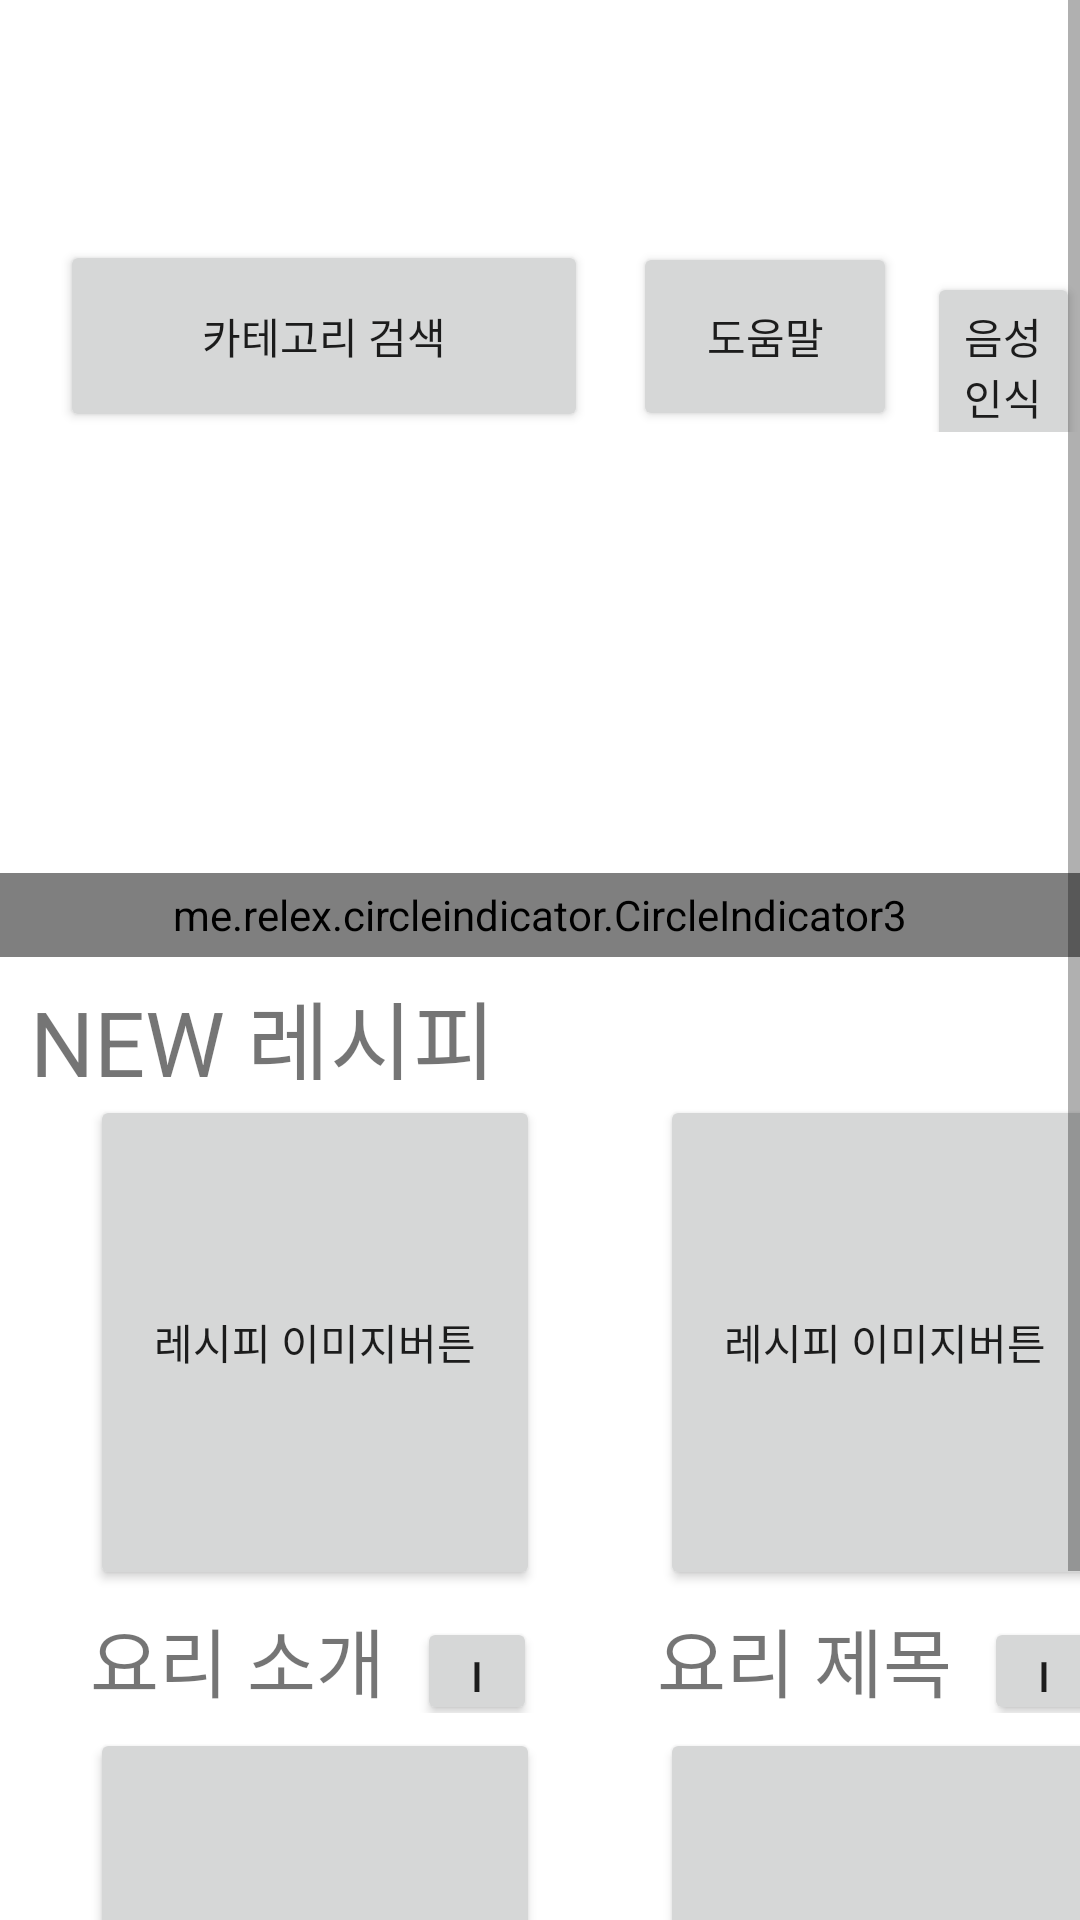

Android layout source for this screen:
<!-- AndroidManifest.xml: application theme Theme.AudioRecipe -->
<!-- res/layout/activity_main.xml -->
<?xml version="1.0" encoding="utf-8"?>
<ScrollView xmlns:android="http://schemas.android.com/apk/res/android"
    xmlns:app="http://schemas.android.com/apk/res-auto"
    xmlns:tools="http://schemas.android.com/tools"
    android:layout_width="match_parent"
    android:layout_height="match_parent"
    android:id="@+id/mainsc">

<LinearLayout
    android:layout_width="match_parent"
    android:layout_height="match_parent"
    android:orientation="vertical"
    android:paddingTop="15dp"
    tools:context=".MainActivity">


    <LinearLayout
        android:layout_width="wrap_content"
        android:layout_height="wrap_content"
        android:orientation="horizontal">

        <ImageView
            android:id="@+id/imageView2"
            android:layout_width="309dp"
            android:layout_height="60dp"
            android:layout_marginLeft="50dp"
            android:layout_weight="1"
            app:srcCompat="@drawable/ic_launcher_foreground" />

    </LinearLayout>

<LinearLayout
    android:layout_width="wrap_content"
    android:layout_height="wrap_content"
    android:layout_marginTop="5dp"
    android:orientation="horizontal">

    <Button
        android:id="@+id/categorypage"
        android:layout_width="176dp"
        android:layout_height="64dp"
        android:layout_marginStart="20dp"
        android:text="카테고리 검색" />


    <Button
        android:id="@+id/button2"
        android:layout_width="wrap_content"
        android:layout_height="63dp"
        android:layout_marginLeft="15dp"
        android:text="도움말" />

    <Button
        android:id="@+id/button3"
        android:layout_width="wrap_content"
        android:layout_height="63dp"
        android:layout_marginLeft="10dp"
        android:text="음성인식" />

</LinearLayout>

    <FrameLayout
        android:layout_width="match_parent"
        android:layout_height="165dp"
        android:layout_marginTop="10dp">

        <androidx.viewpager2.widget.ViewPager2
            android:id="@+id/viewpager"
            android:layout_width="match_parent"
            android:layout_height="match_parent"
            android:clipChildren="false"
            android:clipToPadding="false" />

        <me.relex.circleindicator.CircleIndicator3
            android:id="@+id/indicator"
            android:layout_width="match_parent"
            android:layout_height="28dp"
            android:layout_gravity="bottom" />

    </FrameLayout>


    <LinearLayout
        android:layout_width="wrap_content"
        android:layout_height="wrap_content"
        android:layout_marginTop="5dp">

        <TextView
            android:id="@+id/textView2"
            android:layout_width="351dp"
            android:layout_height="36dp"
            android:layout_marginLeft="10dp"
            android:text="NEW 레시피"
            android:textSize="30dp" />


    </LinearLayout>

    <LinearLayout
        android:layout_width="wrap_content"
        android:layout_height="wrap_content"
        android:layout_marginLeft="30dp"
        android:layout_marginTop="5dp">

        <Button
            android:id="@+id/recipepage1"
            android:layout_width="150dp"
            android:layout_height="165dp"
            android:text="레시피 이미지버튼" />

        <Button
            android:id="@+id/recipepage2"
            android:layout_width="150dp"
            android:layout_height="165dp"
            android:layout_marginLeft="40dp"
            android:text="레시피 이미지버튼" />


    </LinearLayout>

    <LinearLayout
        android:layout_width="wrap_content"
        android:layout_height="wrap_content"
        android:orientation="horizontal"
        android:layout_marginTop="5dp">


        <TextView
            android:id="@+id/textView3"
            android:layout_width="104dp"
            android:layout_height="36dp"
            android:layout_marginLeft="30dp"
            android:text="요리 소개"
            android:textSize="25dp" />

        <Button
            android:id="@+id/popupbtn1"
            android:layout_width="40dp"
            android:layout_height="36dp"
            android:layout_marginLeft="5dp"
            android:text="i" />


        <TextView
            android:id="@+id/textView4"
            android:layout_width="104dp"
            android:layout_height="36dp"
            android:layout_marginLeft="40dp"
            android:text="요리 제목"
            android:textSize="25dp" />

        <Button
            android:id="@+id/ingredient2"
            android:layout_width="40dp"
            android:layout_height="36dp"
            android:layout_marginLeft="5dp"
            android:text="i" />

    </LinearLayout>

    <LinearLayout
        android:layout_width="wrap_content"
        android:layout_height="wrap_content"
        android:layout_marginLeft="30dp"
        android:layout_marginTop="5dp">

        <Button
            android:id="@+id/recipepage5"
            android:layout_width="150dp"
            android:layout_height="165dp"
            android:text="레시피 이미지버튼" />

        <Button
            android:id="@+id/recipepage6"
            android:layout_width="150dp"
            android:layout_height="165dp"
            android:layout_marginLeft="40dp"
            android:text="레시피 이미지버튼" />


    </LinearLayout>

    <LinearLayout
        android:layout_width="wrap_content"
        android:layout_height="wrap_content"
        android:orientation="horizontal"
        android:layout_marginTop="5dp">


        <TextView
            android:id="@+id/textView6"
            android:layout_width="104dp"
            android:layout_height="36dp"
            android:layout_marginLeft="30dp"
            android:text="요리 소개"
            android:textSize="25dp" />

        <Button
            android:id="@+id/popupbtn3"
            android:layout_width="40dp"
            android:layout_height="36dp"
            android:layout_marginLeft="5dp"
            android:text="i" />


        <TextView
            android:id="@+id/textView7"
            android:layout_width="104dp"
            android:layout_height="36dp"
            android:layout_marginLeft="40dp"
            android:text="요리 제목"
            android:textSize="25dp" />

        <Button
            android:id="@+id/ingredient3"
            android:layout_width="40dp"
            android:layout_height="36dp"
            android:layout_marginLeft="5dp"
            android:text="i" />

    </LinearLayout>


</LinearLayout>

</ScrollView>
<!-- resources referenced by this layout -->
<resources>
  <style name="Theme.AudioRecipe" parent="Theme.MaterialComponents.DayNight.DarkActionBar">
          
          <item name="colorPrimary">@color/purple_500</item>
          <item name="colorPrimaryVariant">@color/purple_700</item>
          <item name="colorOnPrimary">@color/white</item>
          
          <item name="colorSecondary">@color/teal_200</item>
          <item name="colorSecondaryVariant">@color/teal_700</item>
          <item name="colorOnSecondary">@color/black</item>
          
          <item name="android:statusBarColor" tools:targetApi="l">?attr/colorPrimaryVariant</item>
          
      </style>
  <!-- not gathered from this repository: default colours our renderer supplied (Android Studio template values) -->
  <color name="purple_500">#FF6200EE</color>
  <color name="purple_700">#FF3700B3</color>
  <color name="teal_200">#FF03DAC5</color>
  <color name="teal_700">#FF018786</color>
  <color name="black">#FF000000</color>
  <color name="white">#FFFFFFFF</color>
</resources>
